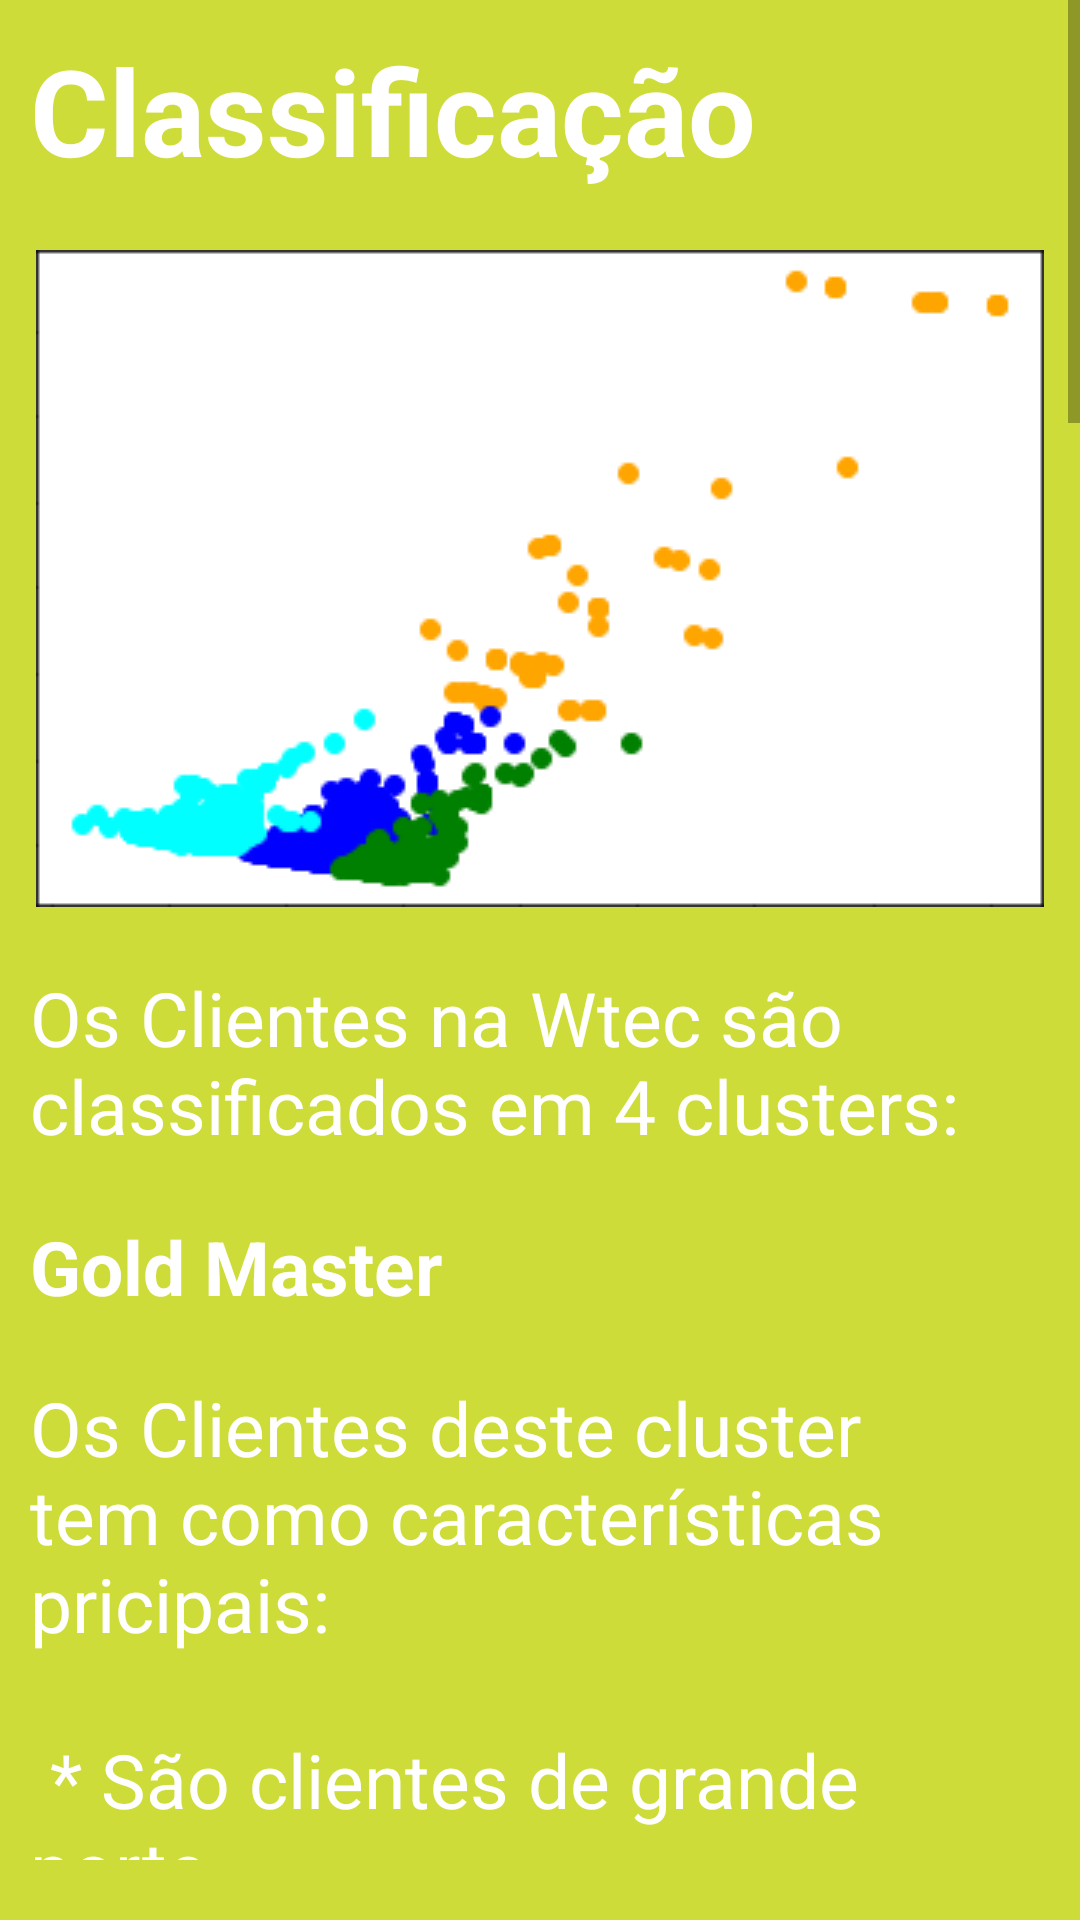

The Android layout XML behind this screen, and the referenced resources:
<!-- AndroidManifest.xml: application theme Theme.WtecSuprimentos -->
<!-- res/layout/fragment_classification_home.xml -->
<?xml version="1.0" encoding="utf-8"?>
<FrameLayout xmlns:android="http://schemas.android.com/apk/res/android"
    xmlns:app="http://schemas.android.com/apk/res-auto"
    xmlns:tools="http://schemas.android.com/tools"
    android:layout_width="match_parent"
    android:layout_height="match_parent"
    android:background="@color/primaryColor"
    tools:context=".view.fragments.ClassificationHomeFragment">


    <ScrollView
        android:layout_width="match_parent"
        android:layout_height="match_parent"
        android:paddingBottom="20dp">

        <LinearLayout
            android:layout_width="match_parent"
            android:layout_height="wrap_content"
            android:orientation="vertical"
            android:layout_margin="10dp">

            <TextView
                android:layout_width="match_parent"
                android:layout_height="wrap_content"
                android:textSize="40sp"
                android:textColor="#FFFFFF"
                android:textStyle="bold"
                android:text="Classificação" />

            <ImageView
                android:id="@+id/imageView"
                android:layout_marginTop="20dp"
                android:layout_width="match_parent"
                android:layout_height="wrap_content"
                android:src="@drawable/clusters" />

            <TextView
                android:layout_marginTop="20dp"
                android:layout_width="match_parent"
                android:layout_height="wrap_content"
                android:textSize="25sp"
                android:textColor="#FFFFFF"
                android:text="@string/class_expl"/>

            <TextView
                android:layout_marginTop="20dp"
                android:layout_width="match_parent"
                android:layout_height="wrap_content"
                android:textSize="25sp"
                android:textColor="#FFFFFF"
                android:textStyle="bold"
                android:text="Gold Master" />

            <TextView
                android:layout_marginTop="20dp"
                android:layout_width="match_parent"
                android:layout_height="wrap_content"
                android:textSize="25sp"
                android:textColor="#FFFFFF"
                android:text="@string/cat_1"/>

            <TextView
                android:layout_marginTop="20dp"
                android:layout_width="match_parent"
                android:layout_height="wrap_content"
                android:textSize="25sp"
                android:textColor="#FFFFFF"
                android:textStyle="bold"
                android:text="Silver" />

            <TextView
                android:layout_marginTop="20dp"
                android:layout_width="match_parent"
                android:layout_height="wrap_content"
                android:textSize="25sp"
                android:textColor="#FFFFFF"
                android:text="@string/cat_2"/>

            <TextView
                android:layout_marginTop="20dp"
                android:layout_width="match_parent"
                android:layout_height="wrap_content"
                android:textSize="25sp"
                android:textColor="#FFFFFF"
                android:textStyle="bold"
                android:text="Gold" />

            <TextView
                android:layout_marginTop="20dp"
                android:layout_width="match_parent"
                android:layout_height="wrap_content"
                android:textSize="25sp"
                android:textColor="#FFFFFF"
                android:text="@string/cat_3"/>

            <TextView
                android:layout_marginTop="20dp"
                android:layout_width="match_parent"
                android:layout_height="wrap_content"
                android:textSize="25sp"
                android:textColor="#FFFFFF"
                android:textStyle="bold"
                android:text="Diamond" />

            <TextView
                android:layout_marginTop="20dp"
                android:layout_width="match_parent"
                android:layout_height="wrap_content"
                android:textSize="25sp"
                android:textColor="#FFFFFF"
                android:text="@string/cat_4"/>

            <Button
                android:id="@+id/bt_go_test_class"
                android:layout_width="match_parent"
                android:layout_height="70dp"
                android:layout_marginTop="40dp"
                android:layout_marginBottom="40dp"
                android:textColor="#FFFFFF"
                android:textStyle="bold"
                android:backgroundTint="@color/primaryDarkColor"
                android:text="Testar Classificação" />
        </LinearLayout>
    </ScrollView>
</FrameLayout>
<!-- resources referenced by this layout -->
<resources>
  <color name="primaryColor">#cddc39</color>
  <color name="primaryDarkColor">#99aa00</color>
  <!-- drawable clusters: png bitmap (drawable, 3954 bytes) -->
  <string name="cat_1">Os Clientes deste cluster tem como características pricipais:\n\n\t* São clientes de grande porte.\n\t* Faturamento médio em torno de 69MM.
          \n\t* Têm risco muito baixo. \n\t* Tempo de fundação médio em torno de 21 anos.\n\t* Valor de crédito concedito
      varia de 100 a 600MM.</string>
  <string name="cat_2">Os Clientes deste cluster tem como características pricipais:\n\n\t* São clientes de médio porte.\n\t* Faturamento médio em torno de 16MM.
          \n\t* 87% destes clientes têm risco médio, ao passo que 13% apresentam risco alto.\n\t* 87% concedem aprovação de crédito. \n\t* 62% da base configura-se como Microempresa.
          \n\t* Tempo de fundação médio em torno de 10 anos.\n\t* Valor de crédito concedito
      varia de 100 a 600MM.</string>
  <string name="cat_3">Os Clientes deste cluster tem como características pricipais:\n\n\t* São clientes de grande porte.
          \n\t* Faturamento médio em torno de 39MM.
          \n\t* Têm risco baixo.
          \n\t* Média de atraso no pagamento em torno de 22 idas (sendo máximo em 55 dias).
          \n\t* Tempo de fundação médio em torno de 17 anos.
          \n\t* Microempresas.
          \n\t* 96% concedem aprovação.</string>
  <string name="cat_4">Os Clientes deste cluster tem como características pricipais:
          \n\n\t* São clientes de grande porte.\n\t* Faturamento médio em torno de 3bi.
          \n\t* Têm risco de médio a muito baixo.
          \n\t* Média de atraso no pagamento em torno de 22 idas (sendo máximo em 55 dias).
          \n\t* Tempo de fundação médio em torno de 25 anos.
          \n\t* Solidez no mercado.
          \n\t* 96% concedem aprovação.</string>
  <string name="class_expl">Os Clientes na Wtec são classificados em 4 clusters:</string>
  <style name="Theme.WtecSuprimentos" parent="Theme.MaterialComponents.DayNight.DarkActionBar">
          
          <item name="colorPrimary">@color/primaryColor</item>
          <item name="colorPrimaryVariant">@color/primaryLightColor</item>
          <item name="colorOnPrimary">@color/primaryDarkColor</item>
          
          <item name="colorSecondary">@color/primaryLightColor</item>
          <item name="colorSecondaryVariant">@color/primaryDarkColor</item>
          <item name="colorOnSecondary">@color/primaryColor</item>
          
  
          
      </style>
  <color name="primaryLightColor">#ffff6e</color>
</resources>
